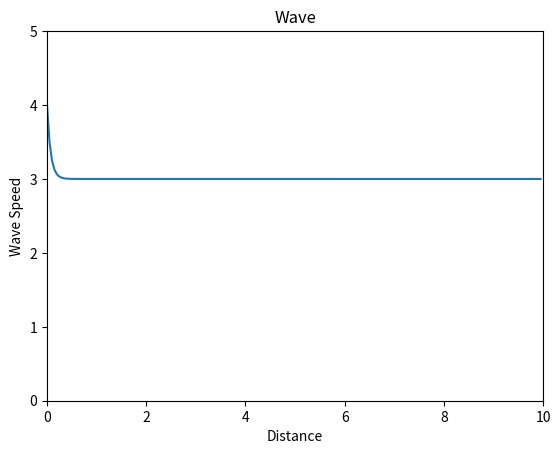

Here is the Python script that generated this plot: (Note: this script raises an exception after producing the figure.)
from matplotlib.pyplot import *
import numpy as np

N = 100

H = 10
T = 10

a = 0.5
h = a * H / N
t = T / N

X = np.arange(0, H, h)
U = [3] * len(X)
U[0] = 5
UU = []

fig, ax = subplots(1)
axis([0, 10, 0, 5])
ax.set_title('Wave')
ax.set_xlabel('Distance')
ax.set_ylabel('Wave Speed')

for time in np.arange(0, T, t):

    UU = U
    for i in range(0, N + 1):
        U[i] = UU[i] + a*(UU[i - 1] - UU[i])
    ax.plot(X, U)
    fig.canvas.show()
    cla()



